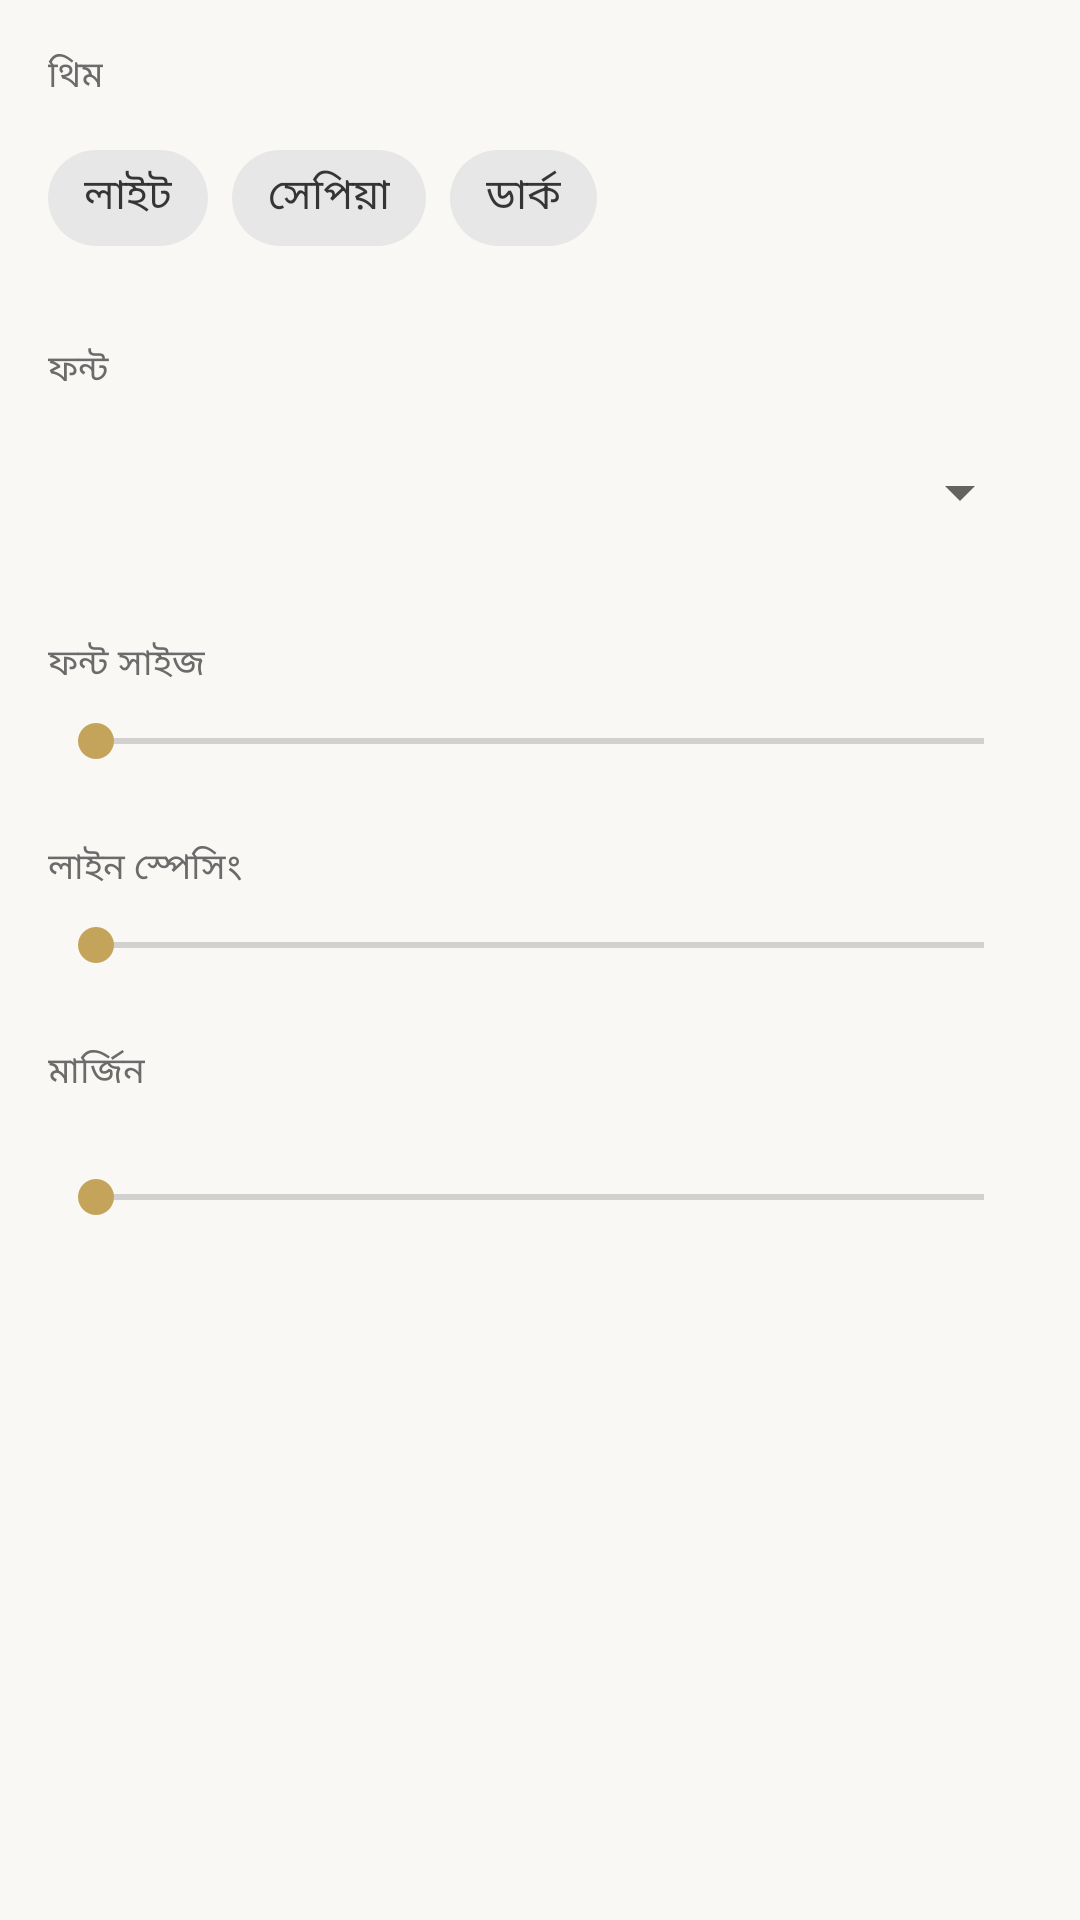

Here is an Android app screen rendered from its layout file. Give the layout XML and the strings, colors and styles it references.
<!-- AndroidManifest.xml: application theme Theme.ChepeRakhaReader -->
<!-- res/layout/dialog_settings.xml -->
<?xml version="1.0" encoding="utf-8"?>
<ScrollView
    xmlns:android="http://schemas.android.com/apk/res/android"
    android:layout_width="match_parent"
    android:layout_height="match_parent"
    android:background="@color/background"
    android:padding="16dp">

    <LinearLayout
        android:layout_width="match_parent"
        android:layout_height="wrap_content"
        android:orientation="vertical">

        
        <TextView
            android:layout_width="wrap_content"
            android:layout_height="wrap_content"
            android:text="@string/theme"
            android:textSize="12sp"
            android:textColor="@color/text_secondary"
            android:layout_marginBottom="8dp" />

        <com.google.android.material.chip.ChipGroup
            android:id="@+id/themeChips"
            android:layout_width="match_parent"
            android:layout_height="wrap_content"
            android:layout_marginBottom="24dp">

            <com.google.android.material.chip.Chip
                android:id="@+id/chipLight"
                style="@style/Widget.MaterialComponents.Chip.Choice"
                android:layout_width="wrap_content"
                android:layout_height="wrap_content"
                android:text="@string/light" />

            <com.google.android.material.chip.Chip
                android:id="@+id/chipSepia"
                style="@style/Widget.MaterialComponents.Chip.Choice"
                android:layout_width="wrap_content"
                android:layout_height="wrap_content"
                android:text="@string/sepia" />

            <com.google.android.material.chip.Chip
                android:id="@+id/chipDark"
                style="@style/Widget.MaterialComponents.Chip.Choice"
                android:layout_width="wrap_content"
                android:layout_height="wrap_content"
                android:text="@string/dark" />

        </com.google.android.material.chip.ChipGroup>

        
        <TextView
            android:layout_width="wrap_content"
            android:layout_height="wrap_content"
            android:text="@string/font_family"
            android:textSize="12sp"
            android:textColor="@color/text_secondary"
            android:layout_marginBottom="8dp" />

        <Spinner
            android:id="@+id/fontSpinner"
            android:layout_width="match_parent"
            android:layout_height="48dp"
            android:layout_marginBottom="24dp" />

        
        <LinearLayout
            android:layout_width="match_parent"
            android:layout_height="wrap_content"
            android:orientation="horizontal"
            android:gravity="center_vertical"
            android:layout_marginBottom="8dp">

            <TextView
                android:layout_width="wrap_content"
                android:layout_height="wrap_content"
                android:text="@string/font_size"
                android:textSize="12sp"
                android:textColor="@color/text_secondary" />

            <TextView
                android:id="@+id/fontSizeValue"
                android:layout_width="48dp"
                android:layout_height="wrap_content"
                android:layout_marginStart="8dp"
                android:textAlignment="textEnd"
                android:textSize="13sp"
                android:textColor="@color/text_primary" />

        </LinearLayout>

        <SeekBar
            android:id="@+id/fontSizeSlider"
            android:layout_width="match_parent"
            android:layout_height="wrap_content"
            android:layout_marginBottom="24dp" />

        
        <LinearLayout
            android:layout_width="match_parent"
            android:layout_height="wrap_content"
            android:orientation="horizontal"
            android:gravity="center_vertical"
            android:layout_marginBottom="8dp">

            <TextView
                android:layout_width="wrap_content"
                android:layout_height="wrap_content"
                android:text="@string/line_spacing"
                android:textSize="12sp"
                android:textColor="@color/text_secondary" />

            <TextView
                android:id="@+id/lineSpacingValue"
                android:layout_width="48dp"
                android:layout_height="wrap_content"
                android:layout_marginStart="8dp"
                android:textAlignment="textEnd"
                android:textSize="13sp"
                android:textColor="@color/text_primary" />

        </LinearLayout>

        <SeekBar
            android:id="@+id/lineSpacingSlider"
            android:layout_width="match_parent"
            android:layout_height="wrap_content"
            android:layout_marginBottom="24dp" />

        
        <LinearLayout
            android:layout_width="match_parent"
            android:layout_height="wrap_content"
            android:orientation="horizontal"
            android:gravity="center_vertical"
            android:layout_marginBottom="24dp">

            <TextView
                android:layout_width="wrap_content"
                android:layout_height="wrap_content"
                android:text="@string/margin"
                android:textSize="12sp"
                android:textColor="@color/text_secondary" />

            <TextView
                android:id="@+id/marginValue"
                android:layout_width="48dp"
                android:layout_height="wrap_content"
                android:layout_marginStart="8dp"
                android:textAlignment="textEnd"
                android:textSize="13sp"
                android:textColor="@color/text_primary" />

        </LinearLayout>

        <SeekBar
            android:id="@+id/marginSlider"
            android:layout_width="match_parent"
            android:layout_height="wrap_content"
            android:layout_marginBottom="24dp" />

    </LinearLayout>

</ScrollView>
<!-- resources referenced by this layout -->
<resources>
  <color name="background">#FAF8F5</color>
  <color name="text_primary">#1A1A1A</color>
  <color name="text_secondary">#6B6B6B</color>
  <string name="dark">ডার্ক</string>
  <string name="font_family">ফন্ট</string>
  <string name="font_size">ফন্ট সাইজ</string>
  <string name="light">লাইট</string>
  <string name="line_spacing">লাইন স্পেসিং</string>
  <string name="margin">মার্জিন</string>
  <string name="sepia">সেপিয়া</string>
  <string name="theme">থিম</string>
  <style name="Theme.ChepeRakhaReader" parent="Theme.MaterialComponents.Light.NoActionBar">
          <item name="colorPrimary">@color/accent</item>
          <item name="colorOnPrimary">@android:color/white</item>
          <item name="colorSecondary">@color/accent_light</item>
          <item name="colorOnSecondary">@android:color/white</item>
          <item name="android:colorBackground">@color/background</item>
          <item name="colorSurface">@color/surface</item>
          <item name="colorOnSurface">@color/text_primary</item>
          <item name="colorSurfaceVariant">@color/surface_variant</item>
          <item name="android:statusBarColor">@android:color/transparent</item>
          <item name="android:navigationBarColor">@color/surface</item>
          <item name="materialButtonStyle">@style/CustomMaterialButton</item>
      </style>
  <color name="accent">#8B6914</color>
  <color name="accent_light">#C4A35A</color>
  <color name="surface">#FFFFFF</color>
  <color name="surface_variant">#F0EDE8</color>
  <style name="CustomMaterialButton" parent="Widget.MaterialComponents.Button">
          <item name="cornerRadius">28dp</item>
          <item name="android:textSize">16sp</item>
          <item name="android:fontFamily">sans-serif</item>
      </style>
</resources>
